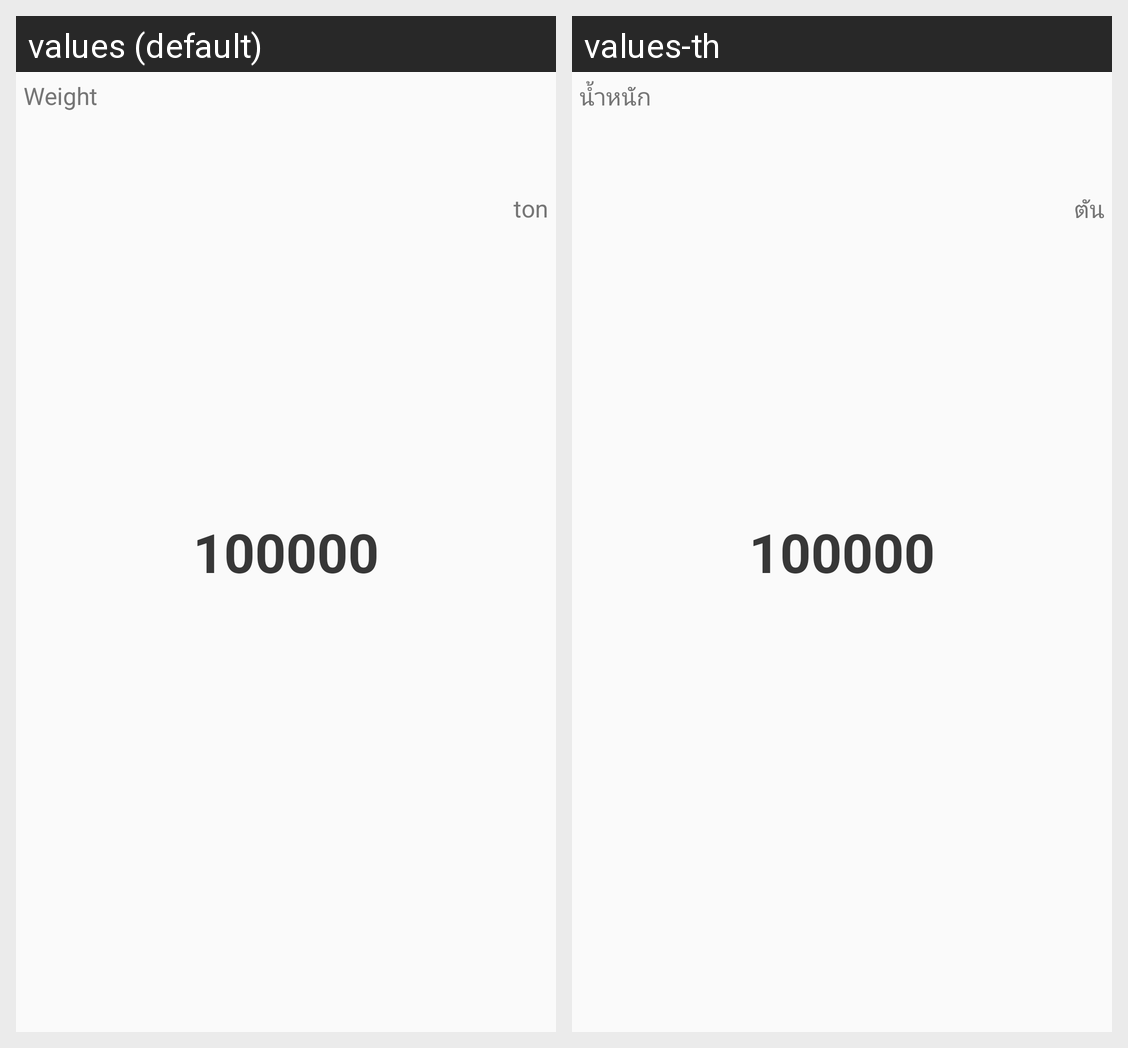

This grid shows one Android layout under two languages. Give, for every string resource on the screen, its name, the default text and each shown locale's text.
Android screen res/layout/label_item.xml rendered under 2 locales, left to right: values (default), values-th. Device: Nexus 5 (rendered at 1080×1920; each locale shown at half size, 540×960, under a caption strip naming it); theme AppTheme.
Strings drawn on this screen, with the default value and each locale's value (text and hints the layout hard-codes, and strings that could not be matched under every locale, appear in the picture but are not listed):

weight
  values: Weight
  values-th: น้ำหนัก

ton_unit
  values: ton
  values-th: ตัน
